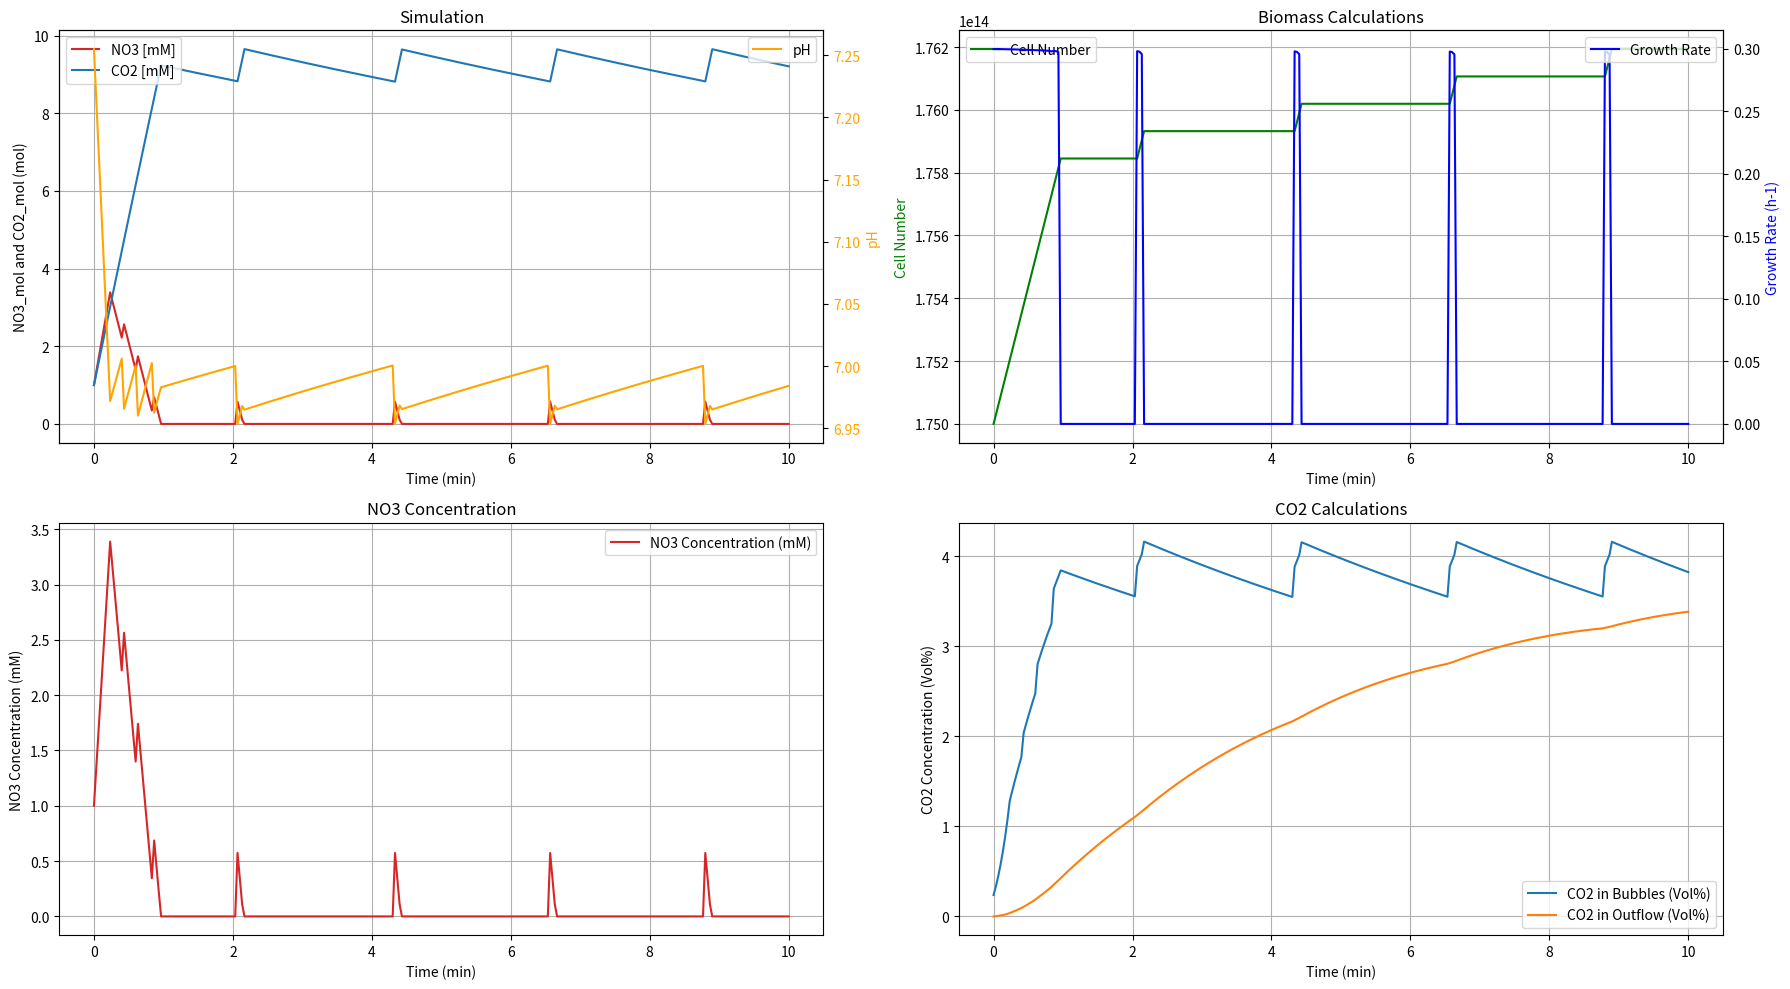

This chart was generated by the following Python code: (Note: this script raises an exception after producing the figure.)
# Model simulating the CO2, NO3-, and pH kinetics in a pH-stat based on empirical values, physical parameters in the reactor, 
# and cell-specific parameters including maximum growth rate and rate of electron transfer.

# version 2
# [redacted]

# Import
import matplotlib.pyplot as plt
import pandas as pd
import math


def run_ph_stat_model(temp, od, co2_initial, ph_initial, no3_initial, n2_sparging, v_initial, k_feed, ph_setpoint,
                      f_fraction, time_step, total_duration):
    # Define experimental settings
    hno3_reservoir = 5  # M concentration in the reservoir
    hno3_injection_value = 0.23  # mL injected from the reservoir

    # Define organism specific parameters
    my_max = 0.3  # h-1
    y_n = 0.75  # mol cell-C mol-1 NO3 respired, Yield coefficient for cell carbon per mole of nitrate respired.
    cell_dw = 300  # fg DW cell-1, Cell dry weight in femtograms per cell.
    n_od = 1250000000  # cells mL-1 OD-1, Number of cells per mL per unit of optical density (OD).

    # Define dependent organism specific parameters
    y_e = y_n / 5  # mol cell-C mol-1 e-, Yield of cell carbon per mole of electrons.
    v_max = my_max / y_e  # mol e- mol-1 cell-C h-1, Maximum rate of electron transfer per mole of cell carbon per hour
    cell_c = cell_dw * 0.000000000000001 * 0.48 / 12  # mol C cell-1, 48% of DW is C, atomic mass of C = 12
    v_e_max = v_max * cell_c  # mol e- cell-1 h-1, Maximum rate of electron transfer per cell per hour.
    v_no3_max = v_e_max / 5  # mol NO3 cell-1 h-1,  Maximum rate of nitrate reduction per cell per hour.
    v_co2_no3 = 5 / 4  # mol CO2 mol-1 NO3 respired, Moles of CO2 produced per mole of NO3 respired
    km_no3 = 0.000002  # M NO2, Michaelis constant for nitrate in molarity (M).

    # Physical parameters
    kh_co2 = 0.03  # M atm-1, solubility of uncharged CO2 (Henrys constant)
    v_mol = 24.8  # L mol-1 at 30dC
    temp_k = temp + 273.15  # temperature in Kelvin
    cells_initial = od * n_od * 1000 * v_initial  # initial number of cells
    v_no3_max_reactor = cells_initial * v_no3_max / 3600  # M s-1 Vmax NO3 for the initial number of cells

    # Dissociation model - Appollo C.A, from KinCalc. mol L-1 at 1 atm partial pressure of CO2
    co2_model = 10 ** (108.3865 + 0.01985076 * temp_k - 6919.53 / temp_k - 40.45154 * math.log10(
        temp_k) + 669365 / (temp_k ** 2))

    # Empirical values
    d_co2 = 43  # deltapH M-1 CO2 total, pH depression by CO2, 43 at pH 7 and 70 at pH 7.4
    d_hno3 = 41  # deltapH M-1 NO3, pH depression by HNO3

    # Time axis
    time_axis = list(range(0, total_duration + time_step, time_step))

    # Initialize lists
    hno3_injection = [0]
    gluc_injection = [0]
    volume = [v_initial]
    no3_mol = [no3_initial * v_initial / 1000]  # Initial moles of NO3 based on initial concentration and volume
    no3_conc = [no3_mol[0] / volume[0]]  # Initial NO3 concentration
    v_no3 = [(v_no3_max_reactor * no3_mol[0]) / (no3_mol[0] + km_no3)]
    v_co2 = [v_no3[0] * v_co2_no3]
    co2_mol = [co2_initial]
    co2_total = [co2_mol[0] / volume[0]]
    p_h_change_due_to_co2 = [- d_co2 * co2_total[0]]
    p_h_change_due_to_hno3 = [- d_hno3 * no3_mol[0]]
    ph = [ph_initial + p_h_change_due_to_co2[0] + p_h_change_due_to_hno3[0]]
    hco3 = [co2_model * 10 ** (-356.3094 - 0.061 * temp_k + 21834.37 / temp_k + 126.8339 * math.log10(temp_k) - 1670000
                               / (temp_k ** 2)) / (10 ** -ph[0])]
    co32 = [hco3[0] * 10 ** (-107.8871 - 0.03252849 * temp_k + 5151.79 / temp_k + 38.92561 * math.log10(temp_k)
                             - 563713.9 / (temp_k ** 2)) / (10 ** -ph[0])]
    co2_total_model = [co2_model + hco3[0] + co32[0]]
    fraction_undissociated = [co2_model / co2_total_model[0]]
    fugacity = [co2_total[0] * fraction_undissociated[0] / kh_co2]  # Initialize Fugacity list
    t_co2 = [fugacity[0] * f_fraction * (n2_sparging / 60) / v_mol]  # Initialize T_CO2 list

    # initialize lists - cell calculations
    cells = [cells_initial]  # initialise list of cell number, cells
    cells_growth = [v_no3[0] * y_n / cell_c]  # initialise list of cell growth per time, cells -1
    growth_rate = [cells_growth[0] * 3600 / cells[0]]  # growth rate, h-1

    # Initialize lists - CO2 concentration in bursting bubbles
    co2_bubbles = [fugacity[0] * f_fraction * 100]  # Vol% CO2 in bubbles
    co2_headspace = [0]  # L CO2 in headspace
    co2_outflow = [100 * co2_headspace[0] / (4.3 - volume[0])]  # Vol% CO2 in outflow (total reactor volume 4.3 - liq v)

    # Iterate over time points
    for i in range(1, len(time_axis)):
        # Calculate pH-based HNO3 injection
        hno3_injection.append(hno3_injection_value / 1000 if ph[-1] > ph_setpoint else 0)

        # Total volume calculations
        gluc_injection.append(hno3_injection[-1] * k_feed)
        volume.append(volume[-1] + hno3_injection[-1] + gluc_injection[-1])

        # Forward Euler
        no3_mol_temp = no3_mol[-1] - time_step * v_no3[-1] + hno3_reservoir * hno3_injection[-1]
        no3_mol.append(max(no3_mol_temp, 0))  # Ensure NO3_mol does not go below 0
        co2_mol.append(co2_mol[-1] + time_step * (v_co2[-1] - t_co2[-1]))

        # NO3 and CO2 mol calculations
        no3_conc.append(no3_mol[-1] / volume[-1])
        v_no3.append((v_no3_max_reactor * no3_mol[-1]) / (no3_mol[-1] + km_no3))
        v_co2.append(v_no3[-1] * v_co2_no3)
        co2_total.append(co2_mol[-1] / volume[-1])

        # Calculate current pH
        p_h_change_due_to_co2.append(-d_co2 * co2_total[-1])
        p_h_change_due_to_hno3.append(-d_hno3 * no3_mol[-1])
        ph.append(ph_initial + p_h_change_due_to_co2[-1] + p_h_change_due_to_hno3[-1])

        # CO2 modeling
        hco3.append(co2_model * 10 ** (-356.3094 - 0.061 * temp_k + 21834.37 /
                                       temp_k + 126.8339 * math.log10(temp_k) - 1670000 / (temp_k ** 2)) / (
                            10 ** -ph[-1]))
        co32.append(hco3[-1] * 10 ** (-107.8871 - 0.03252849 * temp_k + 5151.79 / temp_k + 38.92561 *
                                      math.log10(temp_k) - 563713.9 / (temp_k ** 2)) / (10 ** -ph[-1]))
        co2_total_model.append(co2_model + hco3[-1] + co32[-1])
        fraction_undissociated.append(co2_model / co2_total_model[-1])

        # CO2 transport
        fugacity.append(co2_total[-1] * fraction_undissociated[-1] / kh_co2)
        t_co2.append(fugacity[-1] * f_fraction * (n2_sparging / 60) / v_mol)

        # Biomass calculations
        cells.append(cells[-1] + cells_growth[-1] * time_step)
        cells_growth.append(v_no3[-1] * y_n / cell_c)
        growth_rate.append(cells_growth[-1] * 3600 / cells[-1])

        # CO2 concentration in bursting bubbles and in the outflow
        co2_bubbles.append(fugacity[-1] * f_fraction * 100)
        co2_headspace.append(co2_headspace[-1] + (co2_bubbles[-1] / 100) * (n2_sparging / 60) * time_step -
                             co2_headspace[-1] * n2_sparging / (4.3 - volume[-2]) * time_step / 60)
        co2_outflow.append(100 * co2_headspace[-1] / (4.3 - volume[-1]))

    # Plotting the results
    time_axis_min = [t / 60 for t in time_axis]
    no3_conc_mM = [n * 1000 for n in no3_conc]
    co2_total_mM = [c * 1000 for c in co2_total]

    # Create a figure with subplots
    fig, axs = plt.subplots(2, 2, figsize=(18, 10))

    # Plot NO3_mol and CO2_mol on the left y-axis, and pH on the right y-axis
    ax1 = axs[0, 0]
    ax1.set_xlabel('Time (min)')
    ax1.set_ylabel('NO3_mol and CO2_mol (mol)')
    ax1.plot(time_axis_min, no3_conc_mM, label='NO3 [mM]', color='tab:red')
    ax1.plot(time_axis_min, co2_total_mM, label='CO2 [mM]', color='tab:blue')
    ax1.tick_params(axis='y')

    # Create a secondary y-axis for pH
    ax2 = ax1.twinx()
    ax2.set_ylabel('pH', color='orange')
    ax2.plot(time_axis_min, ph, label='pH', color='orange')
    ax2.tick_params(axis='y', labelcolor='orange')

    # Adding legends
    ax1.legend(loc='upper left')
    ax2.legend(loc='upper right')

    ax1.set_title('Simulation')
    ax1.grid(True)

    # Plot the biomass calculations
    ax3 = axs[0, 1]
    ax4 = ax3.twinx()
    ax3.plot(time_axis_min, cells, 'g-', label='Cell Number')
    ax4.plot(time_axis_min, growth_rate, 'b-', label='Growth Rate')

    ax3.set_xlabel('Time (min)')
    ax3.set_ylabel('Cell Number', color='g')
    ax4.set_ylabel('Growth Rate (h-1)', color='b')

    ax3.legend(loc='upper left')
    ax4.legend(loc='upper right')
    ax3.set_title('Biomass Calculations')
    ax3.grid(True)

    # Plot the NO3 concentration over time
    axs[1, 0].plot(time_axis_min, no3_conc_mM, label='NO3 Concentration (mM)', color='tab:red')
    axs[1, 0].set_xlabel('Time (min)')
    axs[1, 0].set_ylabel('NO3 Concentration (mM)')
    axs[1, 0].set_title('NO3 Concentration')
    axs[1, 0].legend()
    axs[1, 0].grid(True)

    # Plot the CO2 calculations
    axs[1, 1].plot(time_axis_min, co2_bubbles, label='CO2 in Bubbles (Vol%)')
    axs[1, 1].plot(time_axis_min, co2_outflow, label='CO2 in Outflow (Vol%)')
    axs[1, 1].set_xlabel('Time (min)')
    axs[1, 1].set_ylabel('CO2 Concentration (Vol%)')
    axs[1, 1].set_title('CO2 Calculations')
    axs[1, 1].legend()
    axs[1, 1].grid(True)

    # Adjust layout to prevent overlap
    plt.tight_layout()
    plt.show()

    return time_axis_min, no3_conc_mM, co2_total_mM, ph, cells, growth_rate, co2_bubbles, co2_outflow


def export_to_excel(filename, time_axis_min, no3_conc_mM, co2_total_mM, ph, cells, growth_rate, co2_bubbles,
                    co2_outflow):
    # Create a DataFrame with the collected data
    data = {
        'Time (min)': time_axis_min,
        'NO3 Concentration (mM)': no3_conc_mM,
        'CO2 Concentration (mM)': co2_total_mM,
        'pH': ph,
        'Cell Number': cells,
        'Growth Rate (h-1)': growth_rate,
        'CO2 in Bubbles (Vol%)': co2_bubbles,
        'CO2 in Outflow (Vol%)': co2_outflow
    }

    df = pd.DataFrame(data)

    # Export DataFrame to Excel file
    df.to_excel(filename, index=False)
    print(f"Data exported to {filename}")


if __name__ == "__main__":
    # Run the model and get the results
    time_axis_min, no3_conc_mM, co2_total_mM, ph, cells, growth_rate, co2_bubbles, co2_outflow = run_ph_stat_model(
        temp=30, od=70, co2_initial=0.002, ph_initial=7.38, no3_initial=1, n2_sparging=0.5, v_initial=2,
        k_feed=0.6598, ph_setpoint=7, f_fraction=0.9, time_step=2, total_duration=60 * 10)
    # Export results to an Excel file
    export_to_excel('Test1_1.xlsx', time_axis_min, no3_conc_mM, co2_total_mM, ph, cells, growth_rate,
                    co2_bubbles, co2_outflow)
